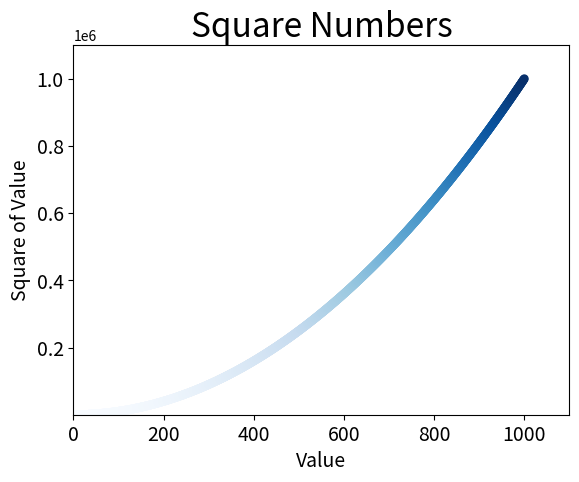

Reproduce this figure in Python.
import matplotlib.pyplot as plt

x_value = list(range(1,1001))
y_value = [x**2 for x in x_value]

plt.scatter(x_value,y_value,c=y_value,cmap=plt.cm.Blues,edgecolor='none',s=40)

#设置图标标题并给坐标轴加上标签
plt.title("Square Numbers",fontsize=24)
plt.xlabel("Value",fontsize=14)
plt.ylabel("Square of Value",fontsize=14)

#设置刻度标记的大小
plt.tick_params(axis="both",which='major',labelsize=14)

#设置每个坐标轴的取值范围
plt.axis([0,1100,1,1100000])

plt.savefig('squares_plot.png',bbox_inches='tight')